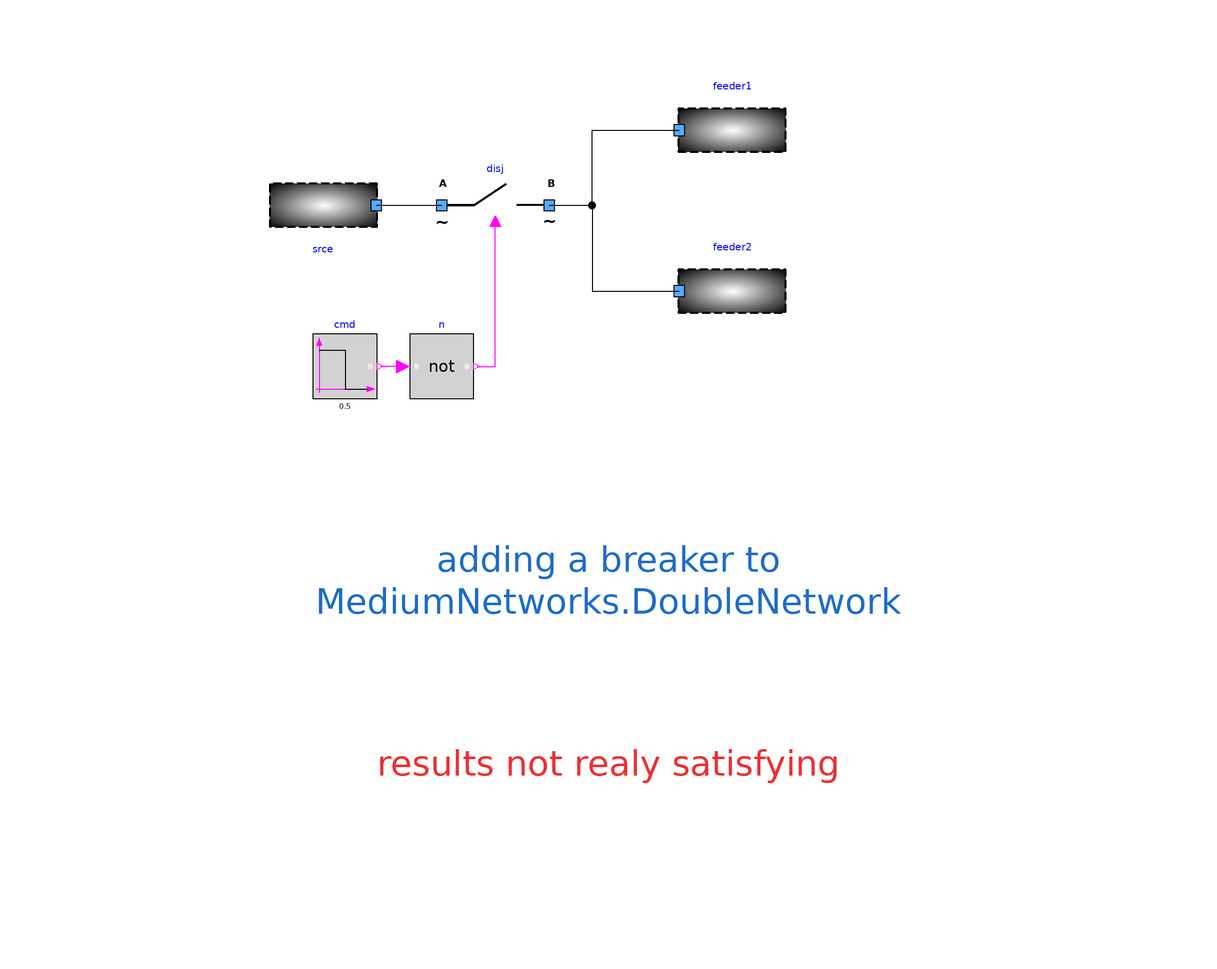

The component connection diagram of the Modelica model below, drawn from its own Placement and Line annotations.

model DoubleNetworkWithBreaker "Double Distribution network with breaker"
          extends Icons.myExample;
          UnboundedSource srce annotation (Placement(transformation(
                extent={{-10,-10},{10,10}},
                rotation=180,
                origin={-50,30})));
          UnboundedFeeder feeder2
            annotation (Placement(transformation(extent={{16,4},{36,24}})));
          UnboundedFeeder feeder1
            annotation (Placement(transformation(extent={{16,34},{36,54}})));
          Components.myBreaker disj
            annotation (Placement(transformation(extent={{-28,20},{-8,40}})));
          Modelica.Blocks.Sources.BooleanStep cmd(startTime=0.5, startValue=true)     annotation (
            Placement(transformation(extent = {{-6, -6}, {6, 6}}, rotation=0,     origin={-46,0})));
          Modelica.Blocks.Logical.Not n annotation (
            Placement(transformation(extent = {{-6, -6}, {6, 6}}, rotation=0,     origin={-28,0})));

        equation
          connect(n.u, cmd.y)
            annotation (Line(points={{-35.2,0},{-39.4,0}}, color={255,0,255}));
          connect(n.y, disj.BrkOpen)
            annotation (Line(points={{-21.4,0},{-18,0},{-18,27}}, color={255,0,255}));
          connect(srce.terminal, disj.terminalA) annotation (Line(points={{-40.2,30},{-34,
                  30},{-34,30},{-28,30}}, color={0,0,0}));
          connect(disj.terminalB, feeder1.terminal)
            annotation (Line(points={{-8,30},{0,30},{0,44},{16.2,44}}, color={0,0,0}));
          connect(disj.terminalB, feeder2.terminal)
            annotation (Line(points={{-8,30},{0,30},{0,14},{16.2,14}}, color={0,0,0}));
          annotation (
            Diagram(  coordinateSystem(initialScale = 0.1), graphics={                                                                                     Text(lineColor=
                      {28,108,200},                                                                                                                                                         extent={{
                      -96,-16},{102,-64}},                                                                                                                                                                                    fontSize=
                      12,
                  textString="adding a breaker to
MediumNetworks.DoubleNetwork"),                                                                                                                            Text(lineColor=
                      {238,46,47},                                                                                                                                                          extent={{
                      -96,-50},{102,-98}},                                                                                                                                                                                    fontSize=
                      12,
                  textString="results not realy satisfying")}),
            experiment(StopTime = 1));
        end DoubleNetworkWithBreaker;